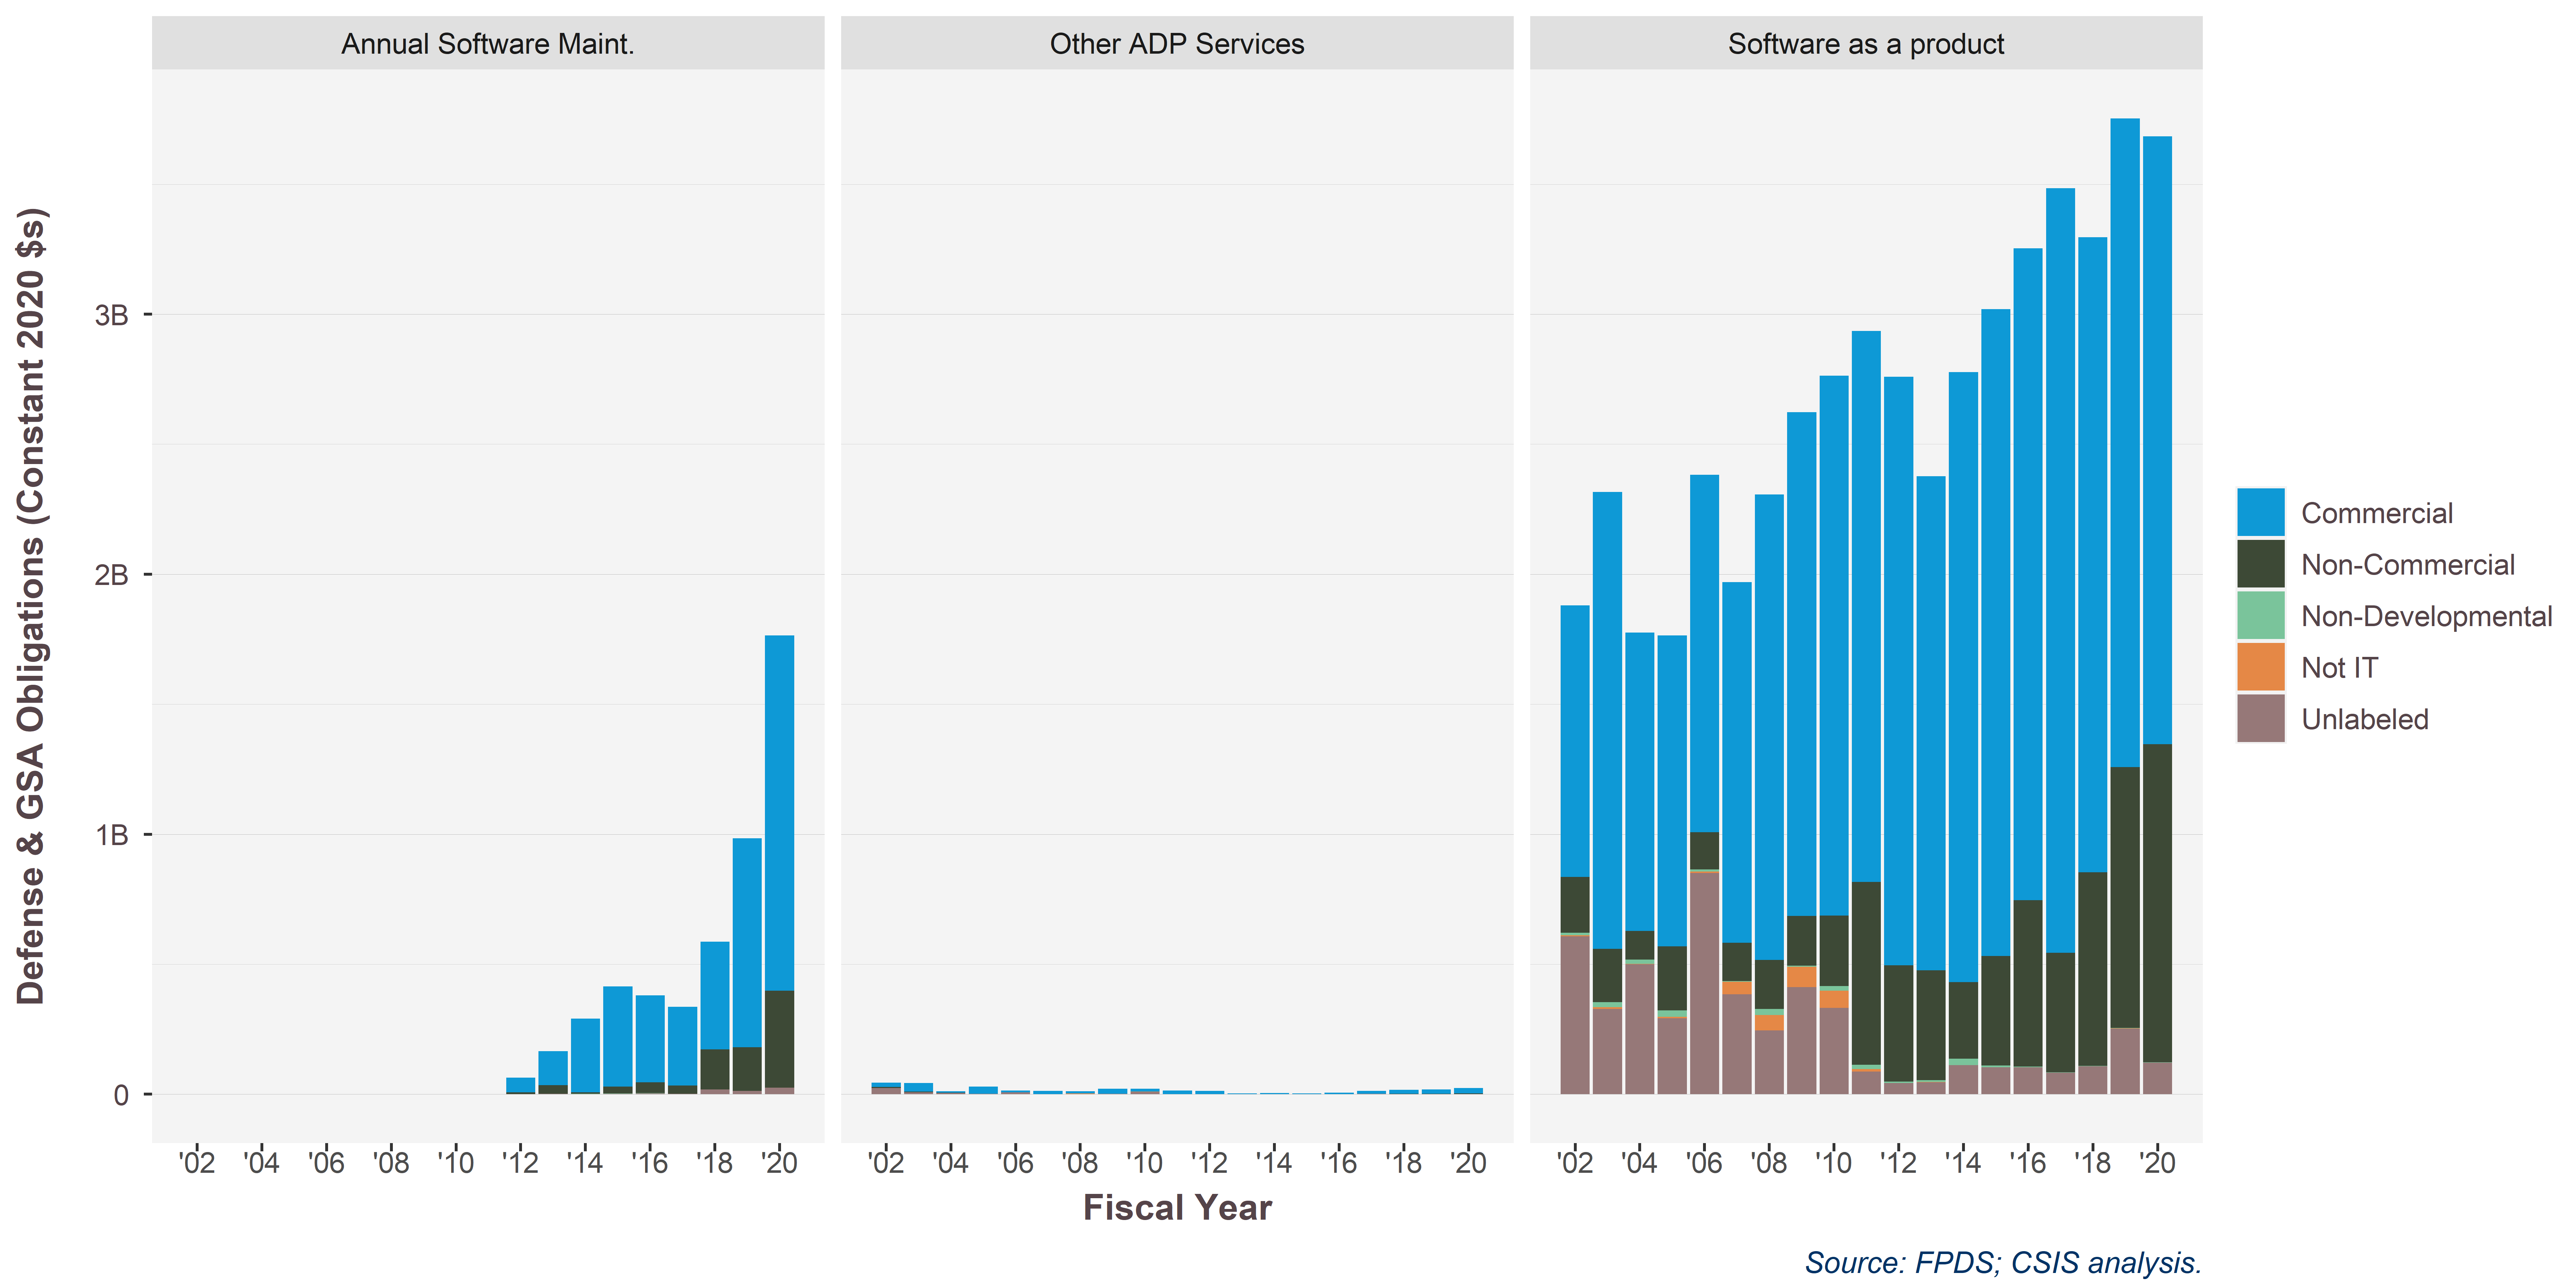

The file beside this chart, header and first rows:
Commercial, SWpsc, 2002, 2003, 2004, 2005, 2006, 2007, 2008, 2009, 2010, 2011, 2012, 2013, 2014, 2015, 2016, 2017, 2018, 2019, 2020
Commercial, Annual Software Maint., , , , , , , , , , , 0.05668, 0.13, 0.2839, 0.3854, 0.3344, 0.3034, 0.4149, 0.8041, 1.366
Commercial, Other ADP Services, 0.01555, 0.03289, 0.005896, 0.02747, 0.006692, 0.01244, 0.008627, 0.01904, 0.01176, 0.01431, 0.01267, 0.003727, 0.004268, 0.003204, 0.006061, 0.01152, 0.01565, 0.01704, 0.02069
Commercial, Software as a product, 1.044, 1.757, 1.148, 1.196, 1.374, 1.387, 1.79, 1.938, 2.076, 2.119, 2.264, 1.901, 2.346, 2.487, 2.507, 2.941, 2.443, 2.495, 2.338
Non-Commercial, Annual Software Maint., , , , , , , , , , , 0.006957, 0.03391, 0.005611, 0.02658, 0.04203, 0.0308, 0.1535, 0.1675, 0.3729
Non-Commercial, Other ADP Services, 0.004644, 0.001868, 0.0007815, 0.0001487, 0.0001661, 4.67130607679881e-06, 1.36004871545111e-05, 1.90812837024555e-05, 7.1324454827545e-05, 0.0001345, 0.000207, 0.0001897, 0.0001828, 8.21391254644809e-05, 2.26036816459123e-06, 0.0005037, 0.00102, 0.001341, 0.003018
Non-Commercial, Software as a product, 0.2143, 0.2061, 0.1096, 0.246, 0.1432, 0.1465, 0.1877, 0.1911, 0.272, 0.7039, 0.4469, 0.4222, 0.2938, 0.4208, 0.6395, 0.4597, 0.7434, 1.003, 1.223
Non-Developmental, Annual Software Maint., , , , , , , , , , , 7.72327500287059e-06, 2.60076220543466e-05, 0.0006197, 0.0006764, 0.0002103, 5.39521163582217e-05, 3.18046012908599e-05, 0.0001526, 0.0005045
Non-Developmental, Other ADP Services, , 0.000583, 0.0006142, 0.0007852, , , , , 0, , , , , , , , , , 
Non-Developmental, Software as a product, 0.01055, 0.01898, 0.01716, 0.02563, 0.008362, 0.003911, 0.02376, 0.003215, 0.01742, 0.0159, 0.004542, 0.006947, 0.02418, 0.007562, 0.003543, 0.001292, 0.001151, 0.00185, 0.0009567
Not IT, Other ADP Services, , , 0, 5.21475625823452e-06, -2.49968083748245e-06, 0.0002439, 0.002407, 0.0007133, 0.0008981, , , -1.35805615063705e-06, , , , , , , 
Not IT, Software as a product, 0.00361, 0.00675, 0.001445, 0.004702, 0.005435, 0.0476, 0.05876, 0.07907, 0.06607, 0.0099, 0.0009596, 0.0003611, -7.96673451327434e-05, , 0, 0, 3.81244014157818e-06, 4.03836343230283e-05, 
Unlabeled, Annual Software Maint., , , , , , , , , , , 0.0006976, 0.001561, 0.00114, 0.002147, 0.003875, 0.002332, 0.01834, 0.01248, 0.02468
Unlabeled, Other ADP Services, 0.02387, 0.007471, 0.004522, 0.001218, 0.007341, 0.0003774, 0.0005017, 0.001287, 0.008892, 4.64813494793495e-05, 1.13365483982088e-05, 0, 5.17699115044248e-06, 0, -1.94497022198159e-06, 0.001352, 0.0004552, 0.0002181, 0.0004518
Unlabeled, Software as a product, 0.6072, 0.3279, 0.4998, 0.2928, 0.8513, 0.3845, 0.2458, 0.4119, 0.3321, 0.08737, 0.04279, 0.04647, 0.1125, 0.1033, 0.1033, 0.08348, 0.1085, 0.253, 0.1219
